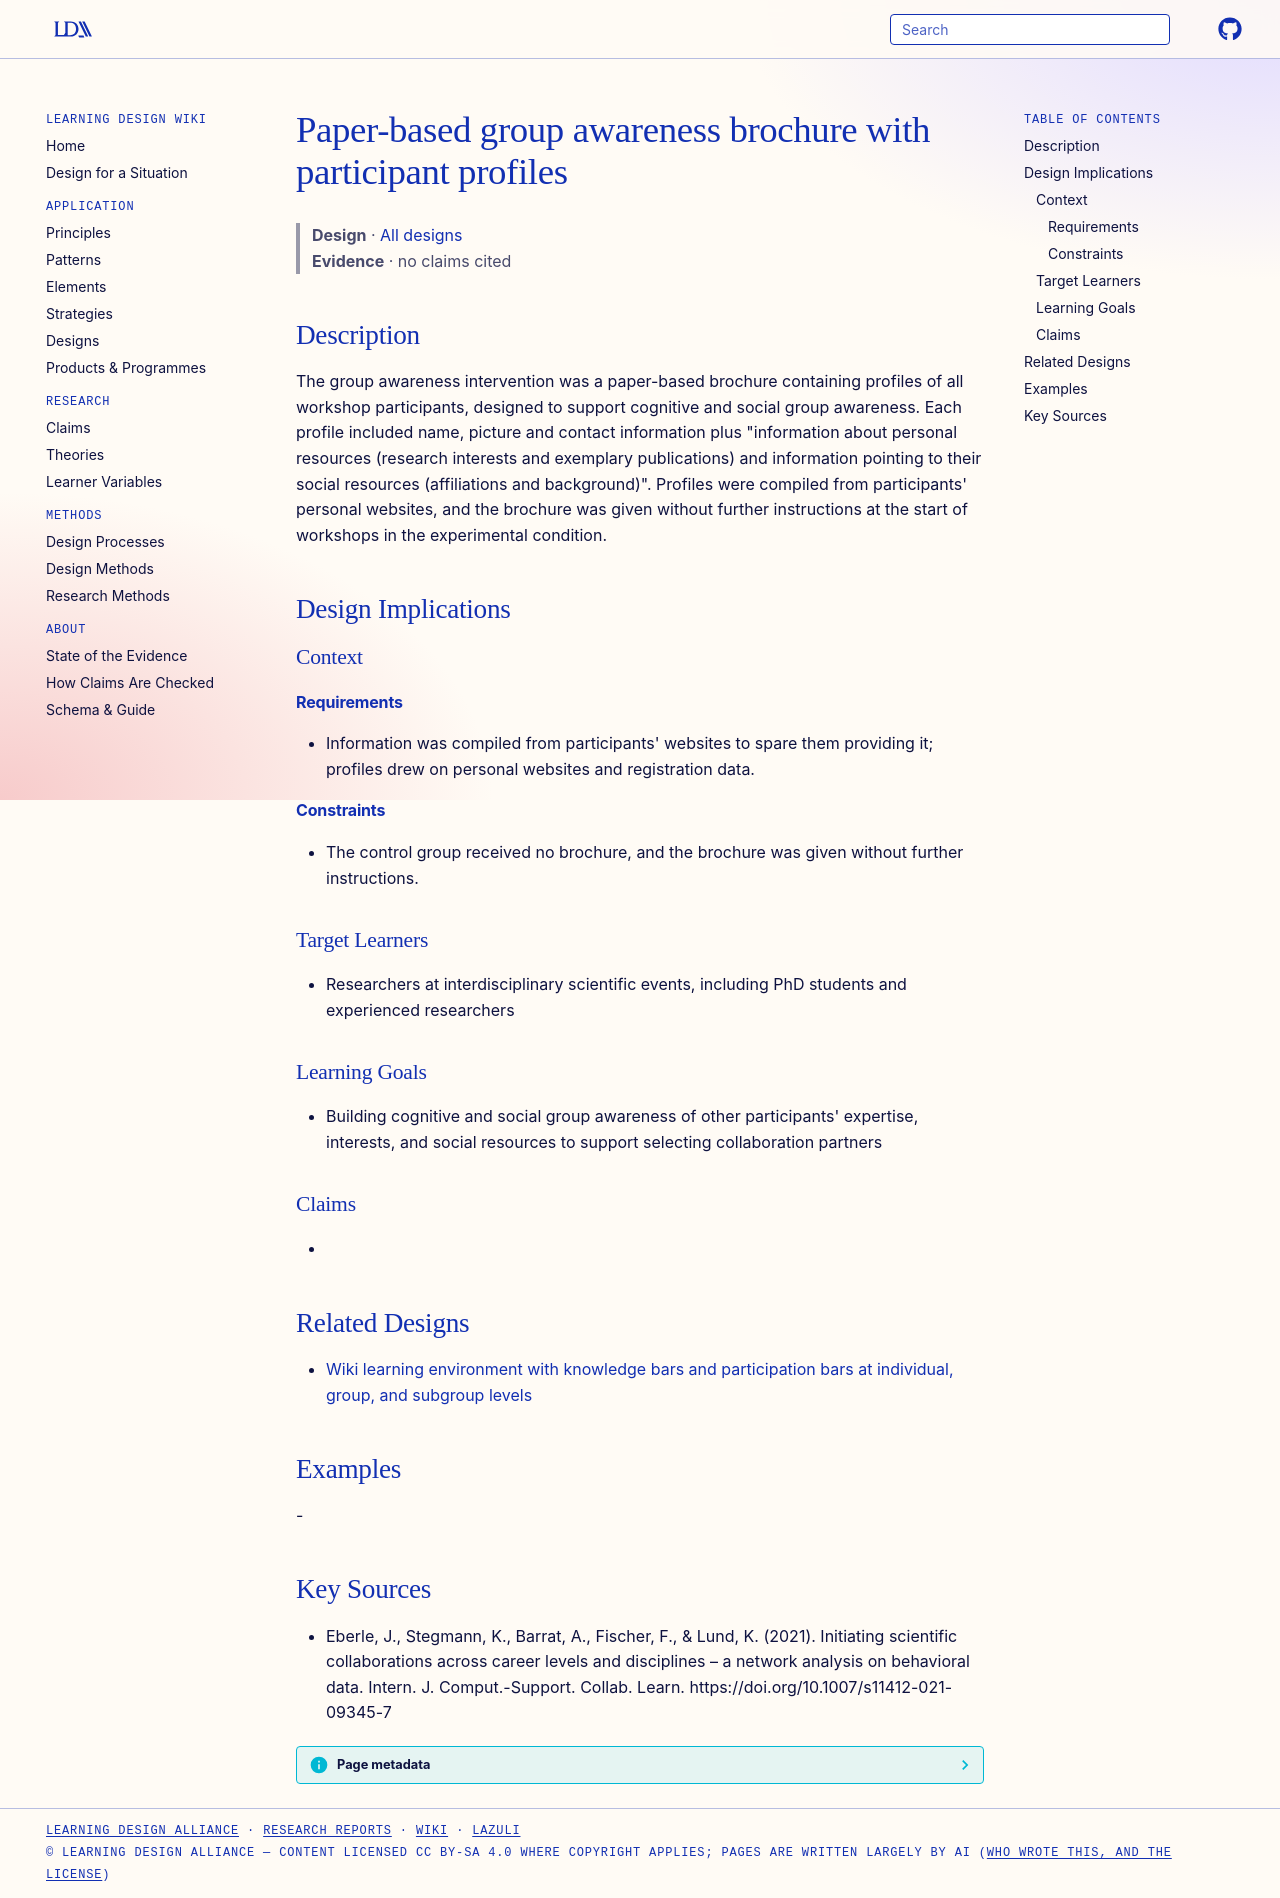

repository: Learning-Design-Alliance/learning-wiki · page: designs/paper-based-group-awareness-brochure/index.html · generator: mkdocs

---
type: design
id: paper-based-group-awareness-brochure
title: Paper-based group awareness brochure with participant profiles
description: The group awareness intervention was a paper-based brochure containing profiles of all workshop participants, designed to support cognitive and social group awareness.
status: review
generated:
  by: "process:settle-candidates"
  at: 2026-10-18
sources:
  - id: eberle-2021
    resource: "https://doi.org/10.1007/s11412-021-09345-7"
    title: "Eberle, J., Stegmann, K., Barrat, A., Fischer, F., & Lund, K. (2021). Initiating scientific collaborations across career levels and disciplines – a network analysis on behavioral data. Intern. J. Comput.-Support. Collab. Learn. https://doi.org/10.1007/s11412-021-09345-7"
    author: "Eberle, J., Stegmann, K., Barrat, A., Fischer, F., & Lund, K"
---

# Paper-based group awareness brochure with participant profiles

> **Design** · [All designs](index.md)
> **Evidence** · no claims cited

## Description
The group awareness intervention was a paper-based brochure containing profiles of all workshop participants, designed to support cognitive and social group awareness. Each profile included name, picture and contact information plus "information about personal resources (research interests and exemplary publications) and information pointing to their social resources (affiliations and background)". Profiles were compiled from participants' personal websites, and the brochure was given without further instructions at the start of workshops in the experimental condition.

## Design Implications

### Context
#### Requirements
- Information was compiled from participants' websites to spare them providing it; profiles drew on personal websites and registration data.
#### Constraints
- The control group received no brochure, and the brochure was given without further instructions.

### Target Learners
- Researchers at interdisciplinary scientific events, including PhD students and experienced researchers

### Learning Goals
- Building cognitive and social group awareness of other participants' expertise, interests, and social resources to support selecting collaboration partners

### Claims
- 

## Related Designs

- [Wiki learning environment with knowledge bars and participation bars at individual, group, and subgroup levels](gat-wiki-environment-bar-visualizations.md)

## Examples
-

## Key Sources
- Eberle, J., Stegmann, K., Barrat, A., Fischer, F., & Lund, K. (2021). Initiating scientific collaborations across career levels and disciplines – a network analysis on behavioral data. Intern. J. Comput.-Support. Collab. Learn. https://doi.org/10.1007/s11412-021-09345-7
